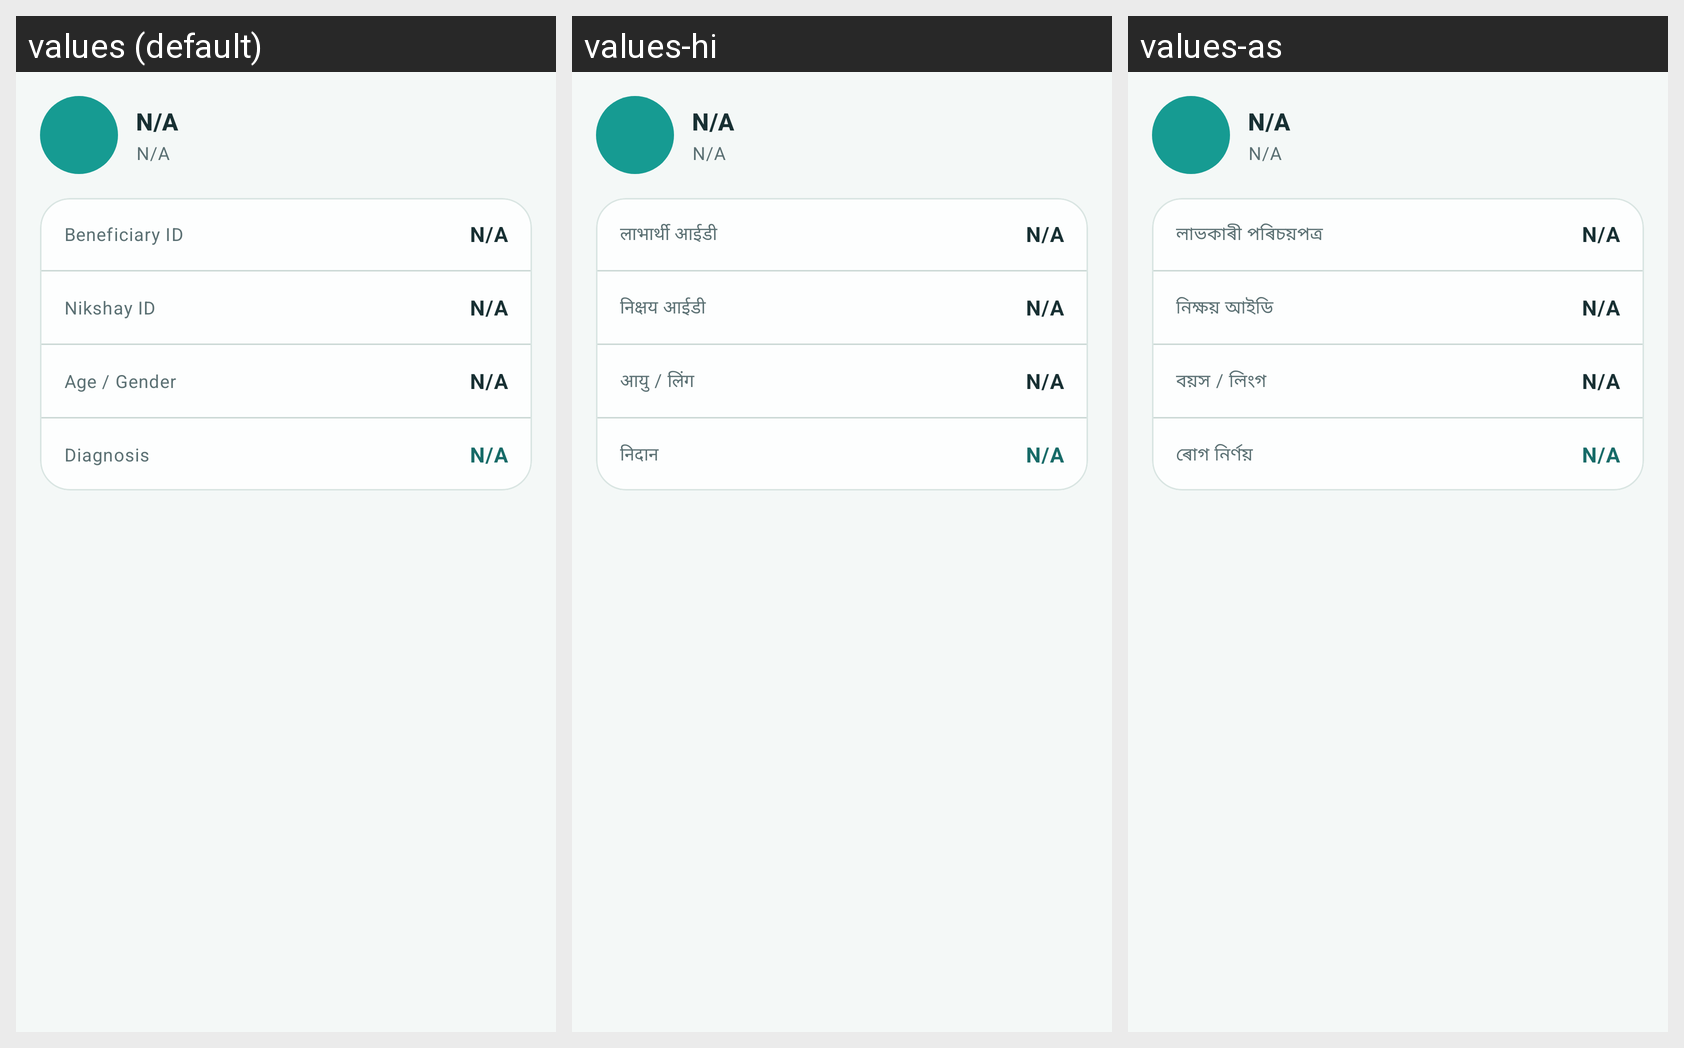

Locale-by-locale string values for the Android screen shown in this grid:
Android screen res/layout/layout_patient_header.xml rendered under 3 locales, left to right: values (default), values-hi, values-as. Device: Nexus 5 (rendered at 1080×1920; each locale shown at half size, 540×960, under a caption strip naming it); theme Theme.Sakhi.
Strings drawn on this screen, with the default value and each locale's value (text and hints the layout hard-codes, and strings that could not be matched under every locale, appear in the picture but are not listed):

not_available_short
  values: N/A
  values-hi: N/A  [not translated; the default value is used]
  values-as: N/A  [not translated; the default value is used]

beneficiary_id
  values: Beneficiary ID
  values-hi: लाभार्थी आईडी
  values-as: লাভকাৰী পৰিচয়পত্ৰ

nikshay_id
  values: Nikshay ID
  values-hi: निक्षय आईडी
  values-as: নিক্ষয় আইডি

age_gender_label
  values: Age / Gender
  values-hi: आयु / लिंग
  values-as: বয়স / লিংগ

diagnosis_label
  values: Diagnosis
  values-hi: निदान
  values-as: ৰোগ নিৰ্ণয়
